Run: headless pygame with SDL's dummy video driver; simulated clock (each Clock.tick advances the game by its frame time, no real sleeping); random seed 0; keys injected as events and as key.get_pressed() state; no mouse input.
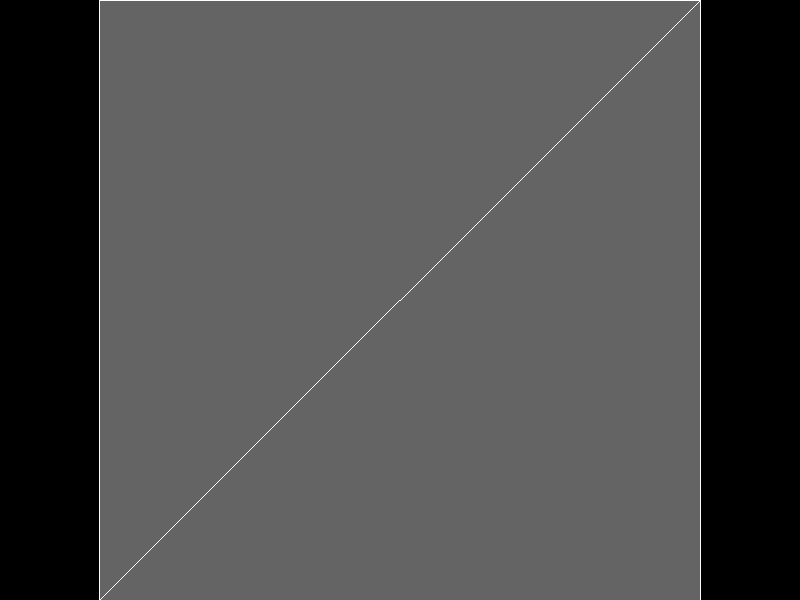
Frame 1 of 4 · flips 1–60 · no input
Frame 2 of 4 · flips 61–180 · tapped SPACE, RETURN · held RIGHT (→), D · screen unchanged from frame 1, image omitted
Frame 3 of 4 · flips 181–300 · held DOWN (↓), S · screen unchanged from frame 2, image omitted
Frame 4 of 4 · flips 301–420 · held LEFT (←), A, UP (↑), W · screen unchanged from frame 3, image omitted

The pygame program that drew these frames:

import pygame
import math
import sys

# Инициализация Pygame
pygame.init()

WIDTH, HEIGHT = 800, 600
screen = pygame.display.set_mode((WIDTH, HEIGHT))
pygame.display.set_caption("3D Cube")

clock = pygame.time.Clock()

# Цвета
WHITE = (255, 255, 255)
GRAY = (100, 100, 100)
BLACK = (0, 0, 0)

# Куб - вершины в локальных координатах (x, y, z)
vertices = [
    (-1, -1, -1), # 0
    (-1, -1,  1), # 1
    (-1,  1, -1), # 2
    (-1,  1,  1), # 3
    (1, -1, -1),  # 4
    (1, -1,  1),  # 5
    (1,  1, -1),  # 6
    (1,  1,  1),  # 7
]

# Полигоны - стороны куба (треугольники)
polygons = [
    (0, 1, 3), (0, 3, 2),  # левая сторона
    (4, 6, 7), (4, 7, 5),  # правая сторона
    (0, 4, 5), (0, 5, 1),  # низ
    (2, 3, 7), (2, 7, 6),  # верх
    (1, 5, 7), (1, 7, 3),  # перед
    (0, 2, 6), (0, 6, 4),  # задняя
]

# Камера
camera_position = [0, 0, 0]
camera_pitch = 0
camera_yaw = 0
fov = 90

def rotate_point(x, y, z, pitch, yaw):
    # Вращение точки вокруг оси X (pitch)
    cosy = math.cos(pitch)
    siny = math.sin(pitch)
    y2 = y * cosy - z * siny
    z2 = y * siny + z * cosy

    # Вращение вокруг оси Y (yaw)
    cosx = math.cos(yaw)
    sinx = math.sin(yaw)
    x2 = x * cosx + z2 * sinx
    z3 = -x * sinx + z2 * cosx

    return x2, y2, z3

def project_point(point, camera_pos, pitch, yaw, fov, width, height):
    x = point[0] - camera_pos[0]
    y = point[1] - camera_pos[1]
    z = point[2] - camera_pos[2]

    x, y, z = rotate_point(x, y, z, pitch, yaw)

    if z <= 0:
        return None, z

    f = 0.5 * height / math.tan(math.radians(fov) / 2)

    px = (x * f) / z + width / 2
    py = (-y * f) / z + height / 2

    return (int(px), int(py)), z

def main():
    running = True

    while running:
        clock.tick(60)
        screen.fill(BLACK)

        for event in pygame.event.get():
            if event.type == pygame.QUIT:
                running = False

        # Проецируем вершины, пропуская точки за камерой
        projected_vertices = []
        depth_list = []

        for v in vertices:
            proj, depth = project_point(v, camera_position, camera_pitch, camera_yaw, fov, WIDTH, HEIGHT)
            projected_vertices.append(proj)
            depth_list.append(depth)

        # Сортируем полигоны по глубине и фильтруем полигоны с вершинами за камерой
        polygons_depth = []
        for poly in polygons:
            if any(depth_list[i] is None or depth_list[i] <= 0 for i in poly):
                continue
            avg_depth = sum([depth_list[i] for i in poly]) / 3
            polygons_depth.append((avg_depth, poly))

        polygons_depth.sort(key=lambda x: x[0], reverse=True)

        for _, poly in polygons_depth:
            point_list = [projected_vertices[i] for i in poly]
            pygame.draw.polygon(screen, GRAY, point_list)
            pygame.draw.polygon(screen, WHITE, point_list, 1)

        pygame.display.flip()

    pygame.quit()
    sys.exit()

if __name__ == "__main__":
    main()
